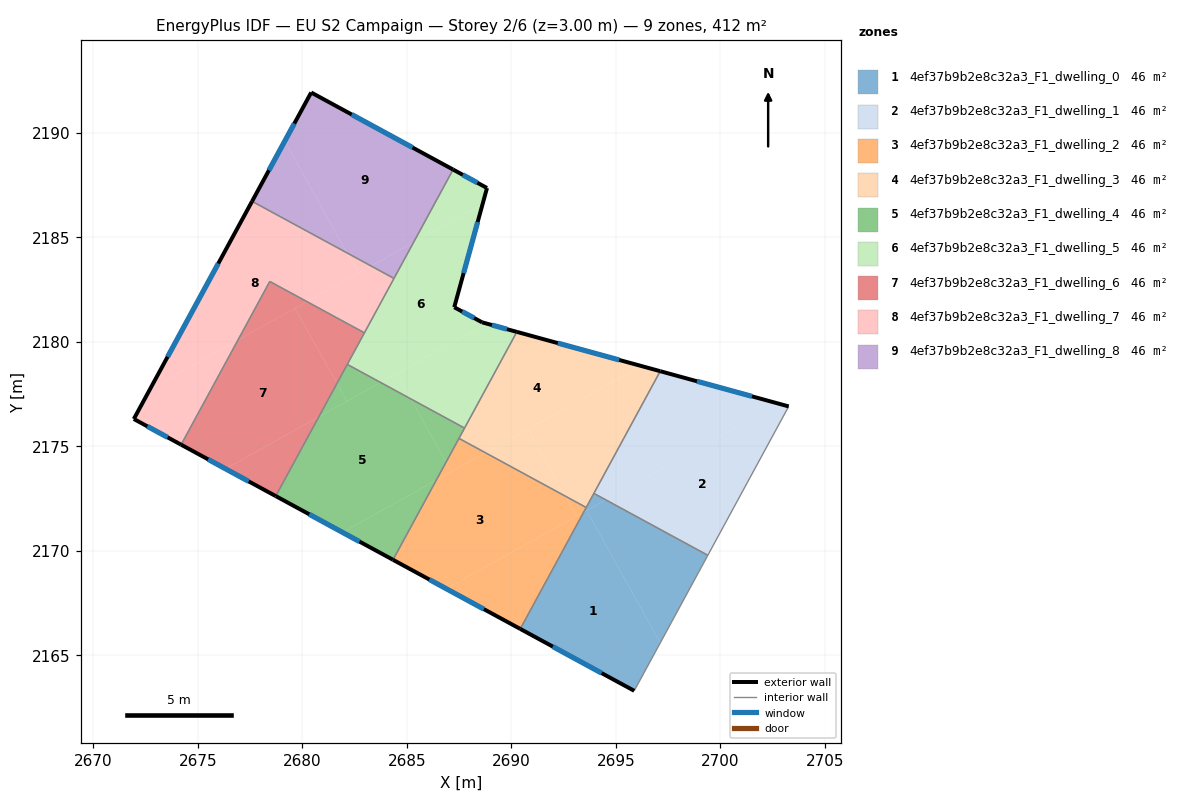
=== STOREY PLAN SPEC (per zone: floor XY polygon, exterior-wall plan segments, windows/doors) ===
zone 1: 4ef37b9b2e8c32a3_F1_dwelling_0  (45.8 m²)
  floor: (2693.60, 2171.93) (2697.13, 2165.59) (2695.88, 2163.30) (2690.43, 2166.26) (2693.46, 2171.85)
  floor: (2699.41, 2169.78) (2697.13, 2165.59) (2693.60, 2171.93) (2694.52, 2172.44)
  floor: (2694.52, 2172.44) (2693.46, 2171.85) (2693.95, 2172.75)
  exterior wall: (2690.43, 2166.26) – (2695.88, 2163.30)  [6.2 m]
    window: (2691.99, 2165.41) – (2694.33, 2164.14)  [3.4 m²]
  interior walls: 4
zone 2: 4ef37b9b2e8c32a3_F1_dwelling_1  (45.8 m²)
  floor: (2703.28, 2176.91) (2699.41, 2169.78) (2694.52, 2172.44) (2702.80, 2177.04)
  floor: (2702.80, 2177.04) (2694.52, 2172.44) (2693.95, 2172.75) (2697.13, 2178.60)
  exterior wall: (2703.28, 2176.91) – (2697.13, 2178.60)  [6.4 m]
    window: (2701.52, 2177.39) – (2698.89, 2178.11)  [3.5 m²]
  interior walls: 3
zone 3: 4ef37b9b2e8c32a3_F1_dwelling_2  (45.8 m²)
  floor: (2692.58, 2172.62) (2693.12, 2171.65) (2686.88, 2168.19) (2684.34, 2169.57) (2686.41, 2173.38) (2688.76, 2174.69)
  floor: (2693.46, 2171.85) (2690.43, 2166.26) (2686.88, 2168.19)
  floor: (2686.87, 2174.24) (2687.13, 2173.78) (2686.41, 2173.38)
  floor: (2688.76, 2174.69) (2687.13, 2173.78) (2686.87, 2174.24) (2687.49, 2175.38)
  floor: (2693.59, 2172.07) (2693.46, 2171.85) (2693.12, 2171.65) (2692.58, 2172.62)
  exterior wall: (2684.34, 2169.57) – (2690.43, 2166.26)  [6.9 m]
    window: (2686.08, 2168.62) – (2688.69, 2167.21)  [3.8 m²]
  interior walls: 3
zone 4: 4ef37b9b2e8c32a3_F1_dwelling_3  (45.8 m²)
  floor: (2696.23, 2178.84) (2688.76, 2174.69) (2687.49, 2175.38) (2690.27, 2180.48)
  floor: (2690.80, 2175.82) (2692.58, 2172.62) (2688.76, 2174.69)
  floor: (2697.13, 2178.60) (2693.59, 2172.07) (2692.58, 2172.62) (2690.80, 2175.82) (2696.23, 2178.84)
  exterior wall: (2697.13, 2178.60) – (2690.27, 2180.48)  [7.1 m]
    window: (2695.17, 2179.13) – (2692.23, 2179.94)  [3.9 m²]
  interior walls: 5
zone 5: 4ef37b9b2e8c32a3_F1_dwelling_4  (45.8 m²)
  floor: (2685.19, 2177.27) (2686.87, 2174.24) (2686.41, 2173.38) (2681.92, 2170.88) (2678.72, 2172.62) (2680.78, 2176.41) (2683.75, 2178.05)
  floor: (2686.41, 2173.38) (2684.34, 2169.57) (2681.92, 2170.88)
  floor: (2681.65, 2178.01) (2682.13, 2177.16) (2680.78, 2176.41)
  floor: (2687.76, 2175.87) (2686.87, 2174.24) (2685.19, 2177.27)
  floor: (2683.75, 2178.05) (2682.13, 2177.16) (2681.65, 2178.01) (2682.15, 2178.92)
  exterior wall: (2678.72, 2172.62) – (2684.34, 2169.57)  [6.4 m]
    window: (2680.33, 2171.75) – (2682.73, 2170.44)  [3.5 m²]
  interior walls: 4
zone 6: 4ef37b9b2e8c32a3_F1_dwelling_5  (45.8 m²)
  floor: (2688.63, 2186.60) (2687.27, 2181.66) (2688.60, 2180.93) (2688.82, 2180.88) (2683.75, 2178.05) (2682.15, 2178.92) (2685.32, 2184.76)
  floor: (2688.84, 2187.37) (2688.63, 2186.60) (2685.32, 2184.76) (2687.21, 2188.25)
  floor: (2684.51, 2178.48) (2685.19, 2177.27) (2683.75, 2178.05)
  floor: (2690.27, 2180.48) (2687.76, 2175.87) (2685.19, 2177.27) (2684.51, 2178.48) (2688.82, 2180.88)
  exterior wall: (2690.27, 2180.48) – (2688.60, 2180.93)  [1.7 m]
    window: (2689.79, 2180.61) – (2689.08, 2180.80)  [0.9 m²]
  exterior wall: (2688.84, 2187.37) – (2687.21, 2188.25)  [1.8 m]
    window: (2688.37, 2187.62) – (2687.68, 2188.00)  [1.0 m²]
  exterior wall: (2687.27, 2181.66) – (2688.84, 2187.37)  [5.9 m]
    window: (2687.72, 2183.29) – (2688.39, 2185.73)  [3.3 m²]
  exterior wall: (2688.60, 2180.93) – (2687.27, 2181.66)  [1.5 m]
    window: (2688.22, 2181.14) – (2687.65, 2181.45)  [0.8 m²]
  interior walls: 5
zone 7: 4ef37b9b2e8c32a3_F1_dwelling_6  (45.8 m²)
  floor: (2679.65, 2181.61) (2681.65, 2178.01) (2680.78, 2176.41) (2676.32, 2173.92) (2674.20, 2175.08) (2676.91, 2180.08)
  floor: (2680.22, 2181.92) (2676.91, 2180.08) (2678.44, 2182.89)
  floor: (2680.78, 2176.41) (2678.72, 2172.62) (2676.32, 2173.92)
  floor: (2682.97, 2180.43) (2681.65, 2178.01) (2679.65, 2181.61) (2680.22, 2181.92)
  exterior wall: (2674.20, 2175.08) – (2678.72, 2172.62)  [5.2 m]
    window: (2675.49, 2174.38) – (2677.43, 2173.32)  [2.8 m²]
  interior walls: 4
zone 8: 4ef37b9b2e8c32a3_F1_dwelling_7  (45.8 m²)
  floor: (2682.14, 2184.26) (2682.68, 2183.29) (2680.22, 2181.92) (2678.44, 2182.89) (2676.91, 2180.08) (2672.71, 2177.75) (2677.59, 2186.73)
  floor: (2683.29, 2183.63) (2682.68, 2183.29) (2682.14, 2184.26)
  floor: (2676.91, 2180.08) (2674.20, 2175.08) (2671.93, 2176.31) (2672.71, 2177.75)
  floor: (2684.38, 2183.04) (2682.97, 2180.43) (2680.22, 2181.92) (2683.29, 2183.63)
  exterior wall: (2671.93, 2176.31) – (2674.20, 2175.08)  [2.6 m]
    window: (2672.58, 2175.96) – (2673.55, 2175.43)  [1.4 m²]
  exterior wall: (2677.59, 2186.73) – (2671.93, 2176.31)  [11.9 m]
    window: (2675.97, 2183.75) – (2673.55, 2179.28)  [6.5 m²]
  interior walls: 4
zone 9: 4ef37b9b2e8c32a3_F1_dwelling_8  (45.8 m²)
  floor: (2687.21, 2188.25) (2685.32, 2184.76) (2683.29, 2183.63) (2682.14, 2184.26) (2679.16, 2189.61) (2680.42, 2191.94)
  floor: (2679.16, 2189.61) (2682.14, 2184.26) (2677.59, 2186.73)
  floor: (2685.32, 2184.76) (2684.38, 2183.04) (2683.29, 2183.63)
  exterior wall: (2680.42, 2191.94) – (2677.59, 2186.73)  [5.9 m]
    window: (2679.61, 2190.45) – (2678.40, 2188.22)  [3.3 m²]
  exterior wall: (2687.21, 2188.25) – (2680.42, 2191.94)  [7.7 m]
    window: (2685.27, 2189.30) – (2682.36, 2190.88)  [4.3 m²]
  interior walls: 2

=== DERIVED (storey summary) ===
Building: EU S2 Campaign
Storey: 2 of 6  (floor level z = 3.00 m)
Storey gross floor area: 412.5 m²
Zones on this storey: 9
  - 4ef37b9b2e8c32a3_F1_dwelling_0: floor 45.8 m²; exterior wall 6.2 m (18.6 m²); 1 window(s) 3.4 m²; WWR 18.4%
  - 4ef37b9b2e8c32a3_F1_dwelling_1: floor 45.8 m²; exterior wall 6.4 m (19.1 m²); 1 window(s) 3.5 m²; WWR 18.4%
  - 4ef37b9b2e8c32a3_F1_dwelling_2: floor 45.8 m²; exterior wall 6.9 m (20.8 m²); 1 window(s) 3.8 m²; WWR 18.4%
  - 4ef37b9b2e8c32a3_F1_dwelling_3: floor 45.8 m²; exterior wall 7.1 m (21.4 m²); 1 window(s) 3.9 m²; WWR 18.4%
  - 4ef37b9b2e8c32a3_F1_dwelling_4: floor 45.8 m²; exterior wall 6.4 m (19.2 m²); 1 window(s) 3.5 m²; WWR 18.4%
  - 4ef37b9b2e8c32a3_F1_dwelling_5: floor 45.8 m²; exterior wall 11.0 m (33.0 m²); 4 window(s) 6.1 m²; WWR 18.4%
  - 4ef37b9b2e8c32a3_F1_dwelling_6: floor 45.8 m²; exterior wall 5.2 m (15.5 m²); 1 window(s) 2.8 m²; WWR 18.4%
  - 4ef37b9b2e8c32a3_F1_dwelling_7: floor 45.8 m²; exterior wall 14.4 m (43.3 m²); 2 window(s) 8.0 m²; WWR 18.4%
  - 4ef37b9b2e8c32a3_F1_dwelling_8: floor 45.8 m²; exterior wall 13.7 m (41.0 m²); 2 window(s) 7.5 m²; WWR 18.4%
Zone adjacency (shared interzone walls):
  - 4ef37b9b2e8c32a3_F1_dwelling_0 ↔ 4ef37b9b2e8c32a3_F1_dwelling_1
  - 4ef37b9b2e8c32a3_F1_dwelling_0 ↔ 4ef37b9b2e8c32a3_F1_dwelling_2
  - 4ef37b9b2e8c32a3_F1_dwelling_0 ↔ 4ef37b9b2e8c32a3_F1_dwelling_3
  - 4ef37b9b2e8c32a3_F1_dwelling_1 ↔ 4ef37b9b2e8c32a3_F1_dwelling_3
  - 4ef37b9b2e8c32a3_F1_dwelling_2 ↔ 4ef37b9b2e8c32a3_F1_dwelling_3
  - 4ef37b9b2e8c32a3_F1_dwelling_2 ↔ 4ef37b9b2e8c32a3_F1_dwelling_4
  - 4ef37b9b2e8c32a3_F1_dwelling_3 ↔ 4ef37b9b2e8c32a3_F1_dwelling_4
  - 4ef37b9b2e8c32a3_F1_dwelling_3 ↔ 4ef37b9b2e8c32a3_F1_dwelling_5
  - 4ef37b9b2e8c32a3_F1_dwelling_4 ↔ 4ef37b9b2e8c32a3_F1_dwelling_5
  - 4ef37b9b2e8c32a3_F1_dwelling_4 ↔ 4ef37b9b2e8c32a3_F1_dwelling_6
  - 4ef37b9b2e8c32a3_F1_dwelling_5 ↔ 4ef37b9b2e8c32a3_F1_dwelling_6
  - 4ef37b9b2e8c32a3_F1_dwelling_5 ↔ 4ef37b9b2e8c32a3_F1_dwelling_7
  - 4ef37b9b2e8c32a3_F1_dwelling_5 ↔ 4ef37b9b2e8c32a3_F1_dwelling_8
  - 4ef37b9b2e8c32a3_F1_dwelling_6 ↔ 4ef37b9b2e8c32a3_F1_dwelling_7
  - 4ef37b9b2e8c32a3_F1_dwelling_7 ↔ 4ef37b9b2e8c32a3_F1_dwelling_8